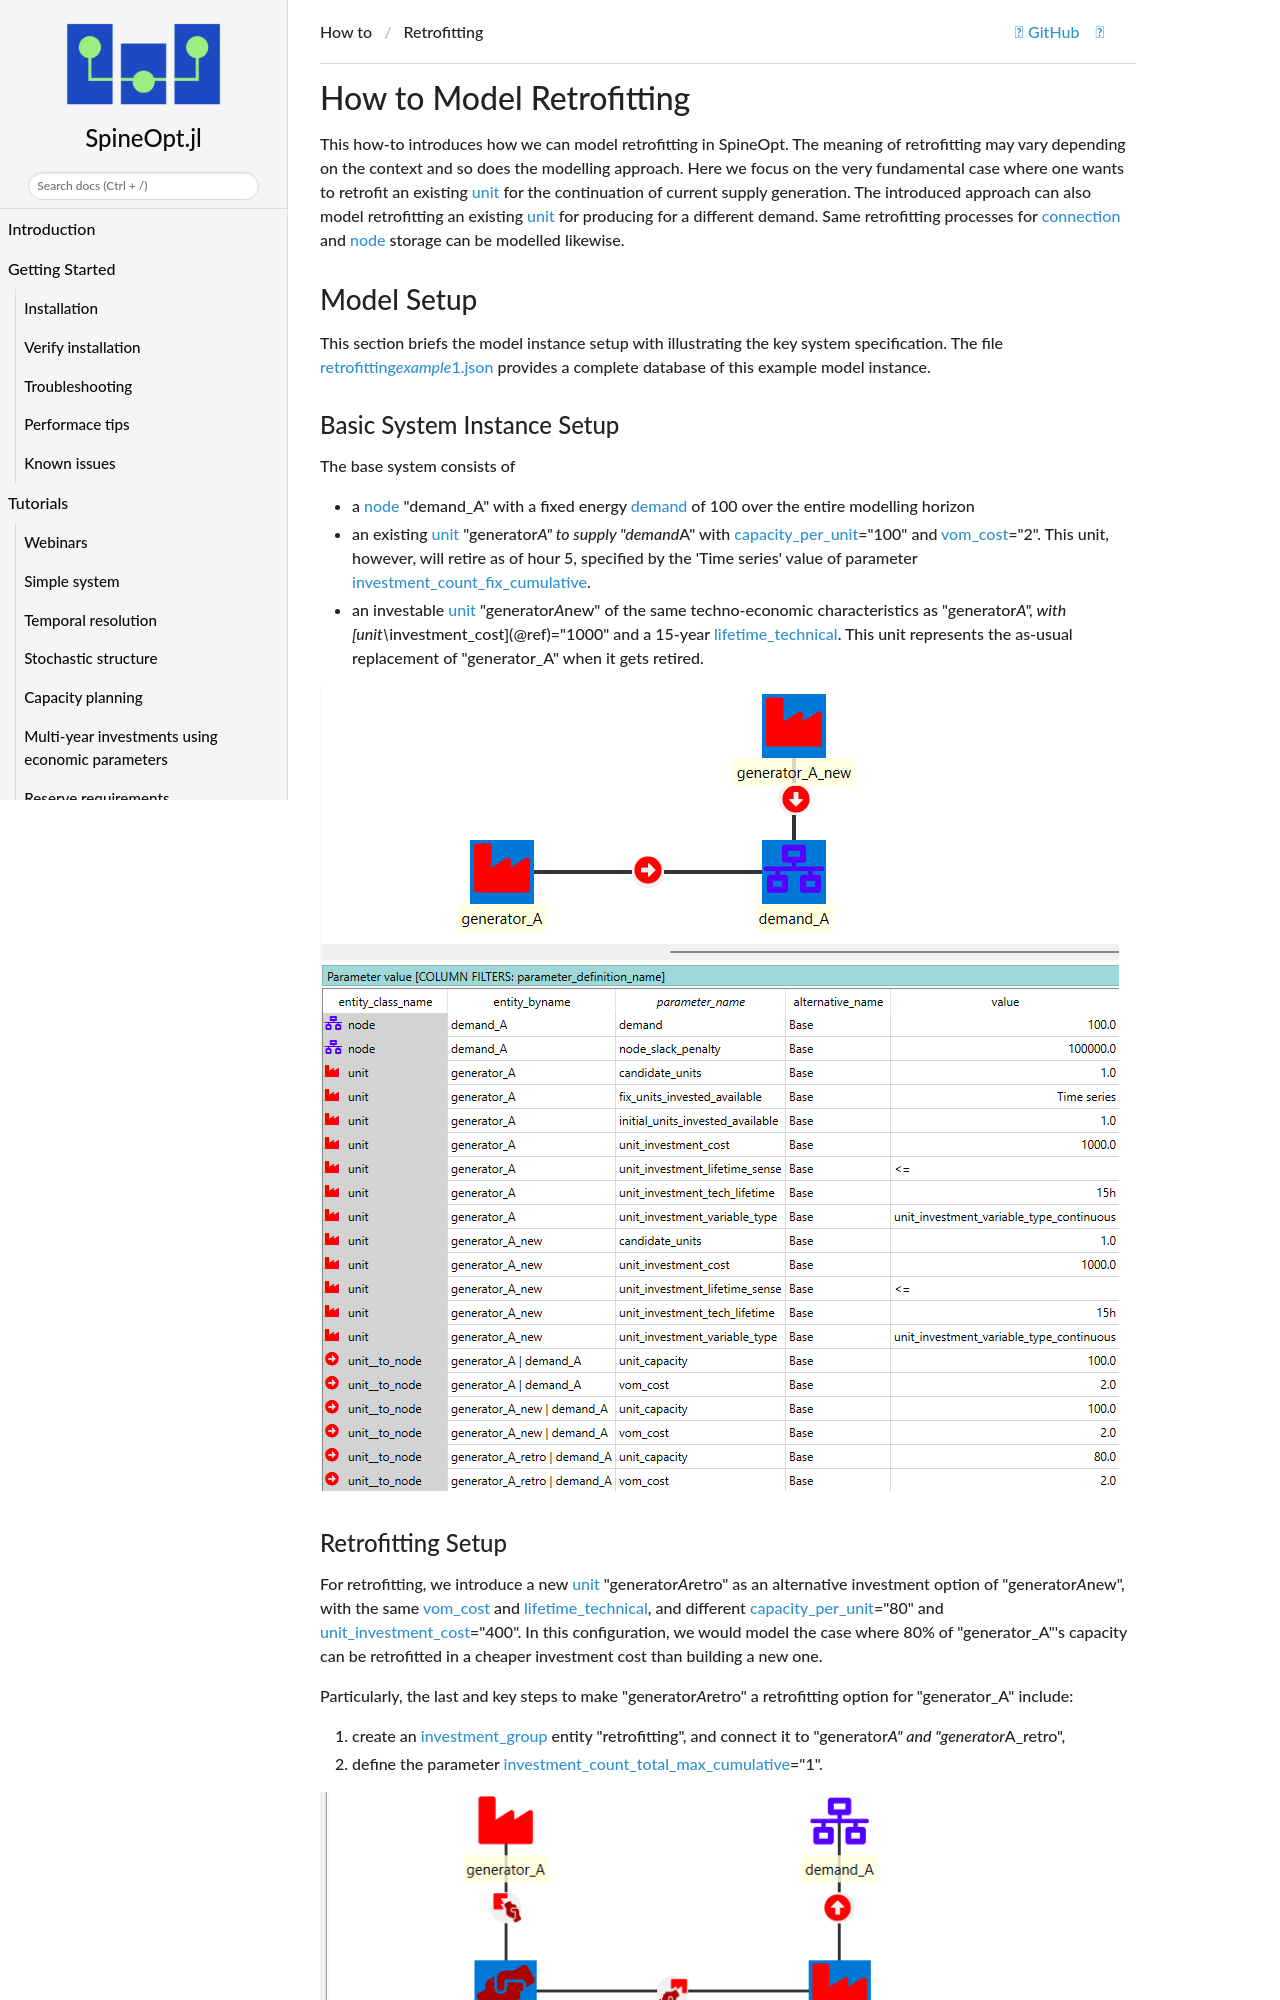

repository: spine-tools/SpineOpt.jl · page: dev/how_to/retrofitting/index.html · generator: mkdocs

# How to Model Retrofitting

This how-to introduces how we can model retrofitting in SpineOpt. The meaning of retrofitting may vary depending on the context and so does the modelling approach. Here we focus on the very fundamental case where one wants to retrofit an existing [unit](@ref) for the continuation of current supply generation. The introduced approach can also model retrofitting an existing [unit](@ref) for producing for a different demand. Same retrofitting processes for [connection](@ref) and [node](@ref) storage can be modelled likewise.

## Model Setup

This section briefs the model instance setup with illustrating the key system specification. The file [retrofitting_example_1.json](https://github.com/spine-tools/SpineOpt.jl/blob/master/examples/retrofitting_example_1.json) provides a complete database of this example model instance.
